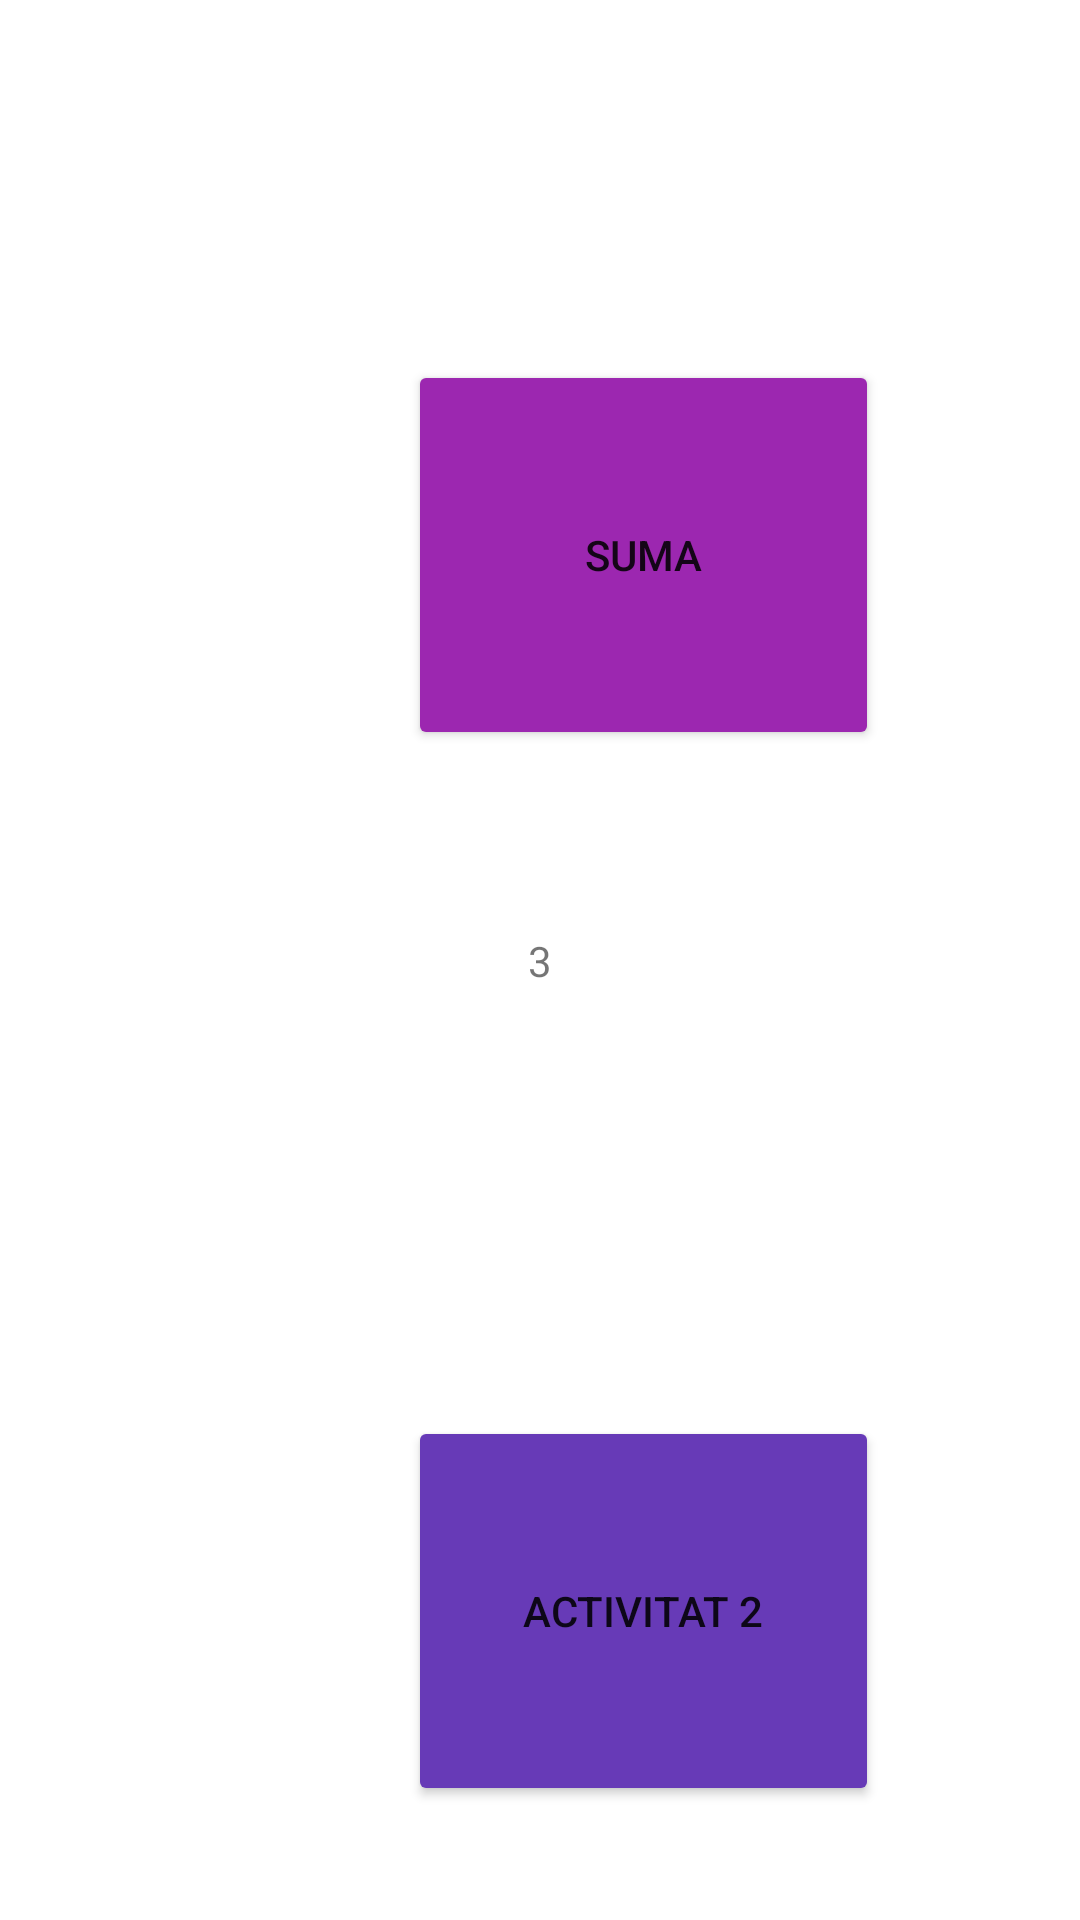

Here is an Android app screen rendered from its layout file. Give the layout XML and the strings, colors and styles it references.
<!-- AndroidManifest.xml: application theme Theme.UF1NF2 -->
<!-- res/layout/activity_main.xml -->
<?xml version="1.0" encoding="utf-8"?>
<androidx.constraintlayout.widget.ConstraintLayout xmlns:android="http://schemas.android.com/apk/res/android"
    xmlns:app="http://schemas.android.com/apk/res-auto"
    xmlns:tools="http://schemas.android.com/tools"
    android:layout_width="match_parent"
    android:layout_height="match_parent"
    tools:context=".MainActivity">

    <TextView
        android:id="@+id/etiqueta"
        android:layout_width="wrap_content"
        android:layout_height="wrap_content"
        android:text="3"
        app:layout_constraintBottom_toBottomOf="parent"
        app:layout_constraintLeft_toLeftOf="parent"
        app:layout_constraintRight_toRightOf="parent"
        app:layout_constraintTop_toTopOf="parent" />

    <Button
        android:id="@+id/boto"
        android:layout_width="157dp"
        android:layout_height="130dp"
        android:layout_marginStart="136dp"
        android:layout_marginLeft="136dp"
        android:layout_marginTop="120dp"
        android:text="Suma"
        app:backgroundTint="#9C27B0"
        app:layout_constraintStart_toStartOf="parent"
        app:layout_constraintTop_toTopOf="parent" />

    <Button
        android:id="@+id/boto2"
        android:layout_width="157dp"
        android:layout_height="130dp"
        android:layout_marginStart="136dp"
        android:layout_marginLeft="136dp"
        android:layout_marginTop="472dp"
        android:text="Activitat 2"
        app:backgroundTint="#673AB7"
        app:layout_constraintStart_toStartOf="parent"
        app:layout_constraintTop_toTopOf="parent" />

</androidx.constraintlayout.widget.ConstraintLayout>
<!-- resources referenced by this layout -->
<resources>
  <style name="Theme.UF1NF2" parent="Theme.MaterialComponents.DayNight.DarkActionBar">
          
          <item name="colorPrimary">@color/purple_500</item>
          <item name="colorPrimaryVariant">@color/purple_700</item>
          <item name="colorOnPrimary">@color/white</item>
          
          <item name="colorSecondary">@color/teal_200</item>
          <item name="colorSecondaryVariant">@color/teal_700</item>
          <item name="colorOnSecondary">@color/black</item>
          
          <item name="android:statusBarColor" tools:targetApi="l">?attr/colorPrimaryVariant</item>
          
      </style>
  <!-- not gathered from this repository: default colours our renderer supplied (Android Studio template values) -->
  <color name="purple_500">#FF6200EE</color>
  <color name="purple_700">#FF3700B3</color>
  <color name="teal_200">#FF03DAC5</color>
  <color name="teal_700">#FF018786</color>
  <color name="black">#FF000000</color>
  <color name="white">#FFFFFFFF</color>
</resources>
